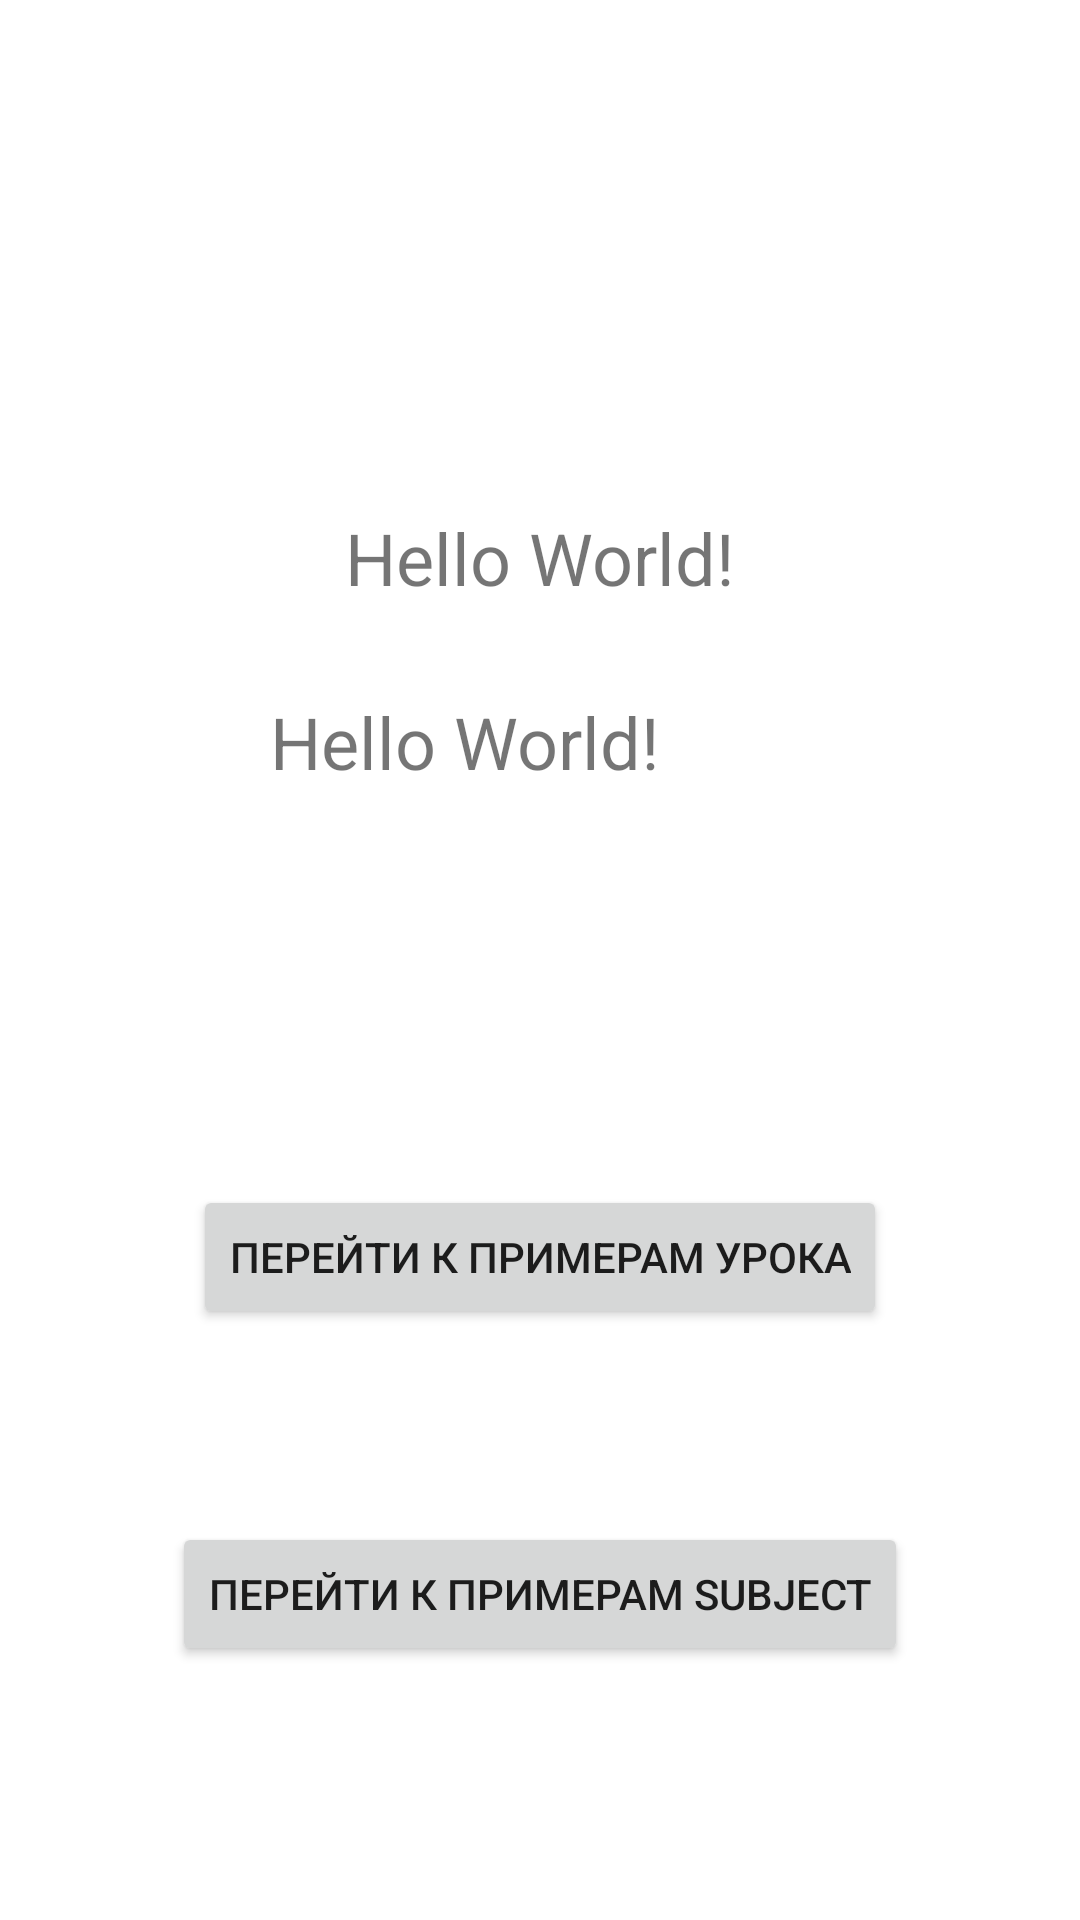

Produce the Android XML layout that renders to this screen, including the resource entries it uses.
<!-- AndroidManifest.xml: application theme Theme.RxJava2Test -->
<!-- res/layout/activity_main.xml -->
<?xml version="1.0" encoding="utf-8"?>
<androidx.constraintlayout.widget.ConstraintLayout xmlns:android="http://schemas.android.com/apk/res/android"
    xmlns:app="http://schemas.android.com/apk/res-auto"
    xmlns:tools="http://schemas.android.com/tools"
    android:layout_width="match_parent"
    android:layout_height="match_parent"
    tools:context=".MainActivity">

    <TextView
        android:id="@+id/tvUser"
        android:layout_width="wrap_content"
        android:layout_height="wrap_content"
        android:layout_marginEnd="140dp"
        android:text="Hello World!"
        android:textSize="24dp"
        app:layout_constraintBottom_toBottomOf="parent"
        app:layout_constraintEnd_toEndOf="parent"
        app:layout_constraintHorizontal_bias="0.0"
        app:layout_constraintLeft_toLeftOf="parent"
        app:layout_constraintRight_toRightOf="parent"
        app:layout_constraintTop_toTopOf="parent"
        app:layout_constraintVertical_bias="0.38" />

    <TextView
        android:id="@+id/tvUser2"
        android:layout_width="wrap_content"
        android:layout_height="wrap_content"
        android:text="Hello World!"
        android:textSize="24dp"
        app:layout_constraintBottom_toBottomOf="parent"
        app:layout_constraintLeft_toLeftOf="parent"
        app:layout_constraintRight_toRightOf="parent"
        app:layout_constraintTop_toTopOf="parent"
        app:layout_constraintVertical_bias="0.279" />

    <Button
        android:id="@+id/btnLessonExs"
        android:layout_width="wrap_content"
        android:layout_height="wrap_content"
        android:text="Перейти к примерам урока"
        app:layout_constraintBottom_toBottomOf="parent"
        app:layout_constraintEnd_toEndOf="parent"
        app:layout_constraintStart_toStartOf="parent"
        app:layout_constraintTop_toTopOf="parent"
        app:layout_constraintVertical_bias="0.667" />

    <Button
        android:id="@+id/btnSubject"
        android:layout_width="wrap_content"
        android:layout_height="wrap_content"
        android:text="Перейти к примерам Subject"
        app:layout_constraintBottom_toBottomOf="parent"
        app:layout_constraintEnd_toEndOf="parent"
        app:layout_constraintStart_toStartOf="parent"
        app:layout_constraintTop_toTopOf="parent"
        app:layout_constraintVertical_bias="0.857" />


</androidx.constraintlayout.widget.ConstraintLayout>
<!-- resources referenced by this layout -->
<resources>
  <style name="Theme.RxJava2Test" parent="Theme.MaterialComponents.DayNight.DarkActionBar">
          
          <item name="colorPrimary">@color/purple_500</item>
          <item name="colorPrimaryVariant">@color/purple_700</item>
          <item name="colorOnPrimary">@color/white</item>
          
          <item name="colorSecondary">@color/teal_200</item>
          <item name="colorSecondaryVariant">@color/teal_700</item>
          <item name="colorOnSecondary">@color/black</item>
          
          <item name="android:statusBarColor" tools:targetApi="l">?attr/colorPrimaryVariant</item>
          
      </style>
  <!-- not gathered from this repository: default colours our renderer supplied (Android Studio template values) -->
  <color name="purple_500">#FF6200EE</color>
  <color name="purple_700">#FF3700B3</color>
  <color name="teal_200">#FF03DAC5</color>
  <color name="teal_700">#FF018786</color>
  <color name="black">#FF000000</color>
  <color name="white">#FFFFFFFF</color>
</resources>
